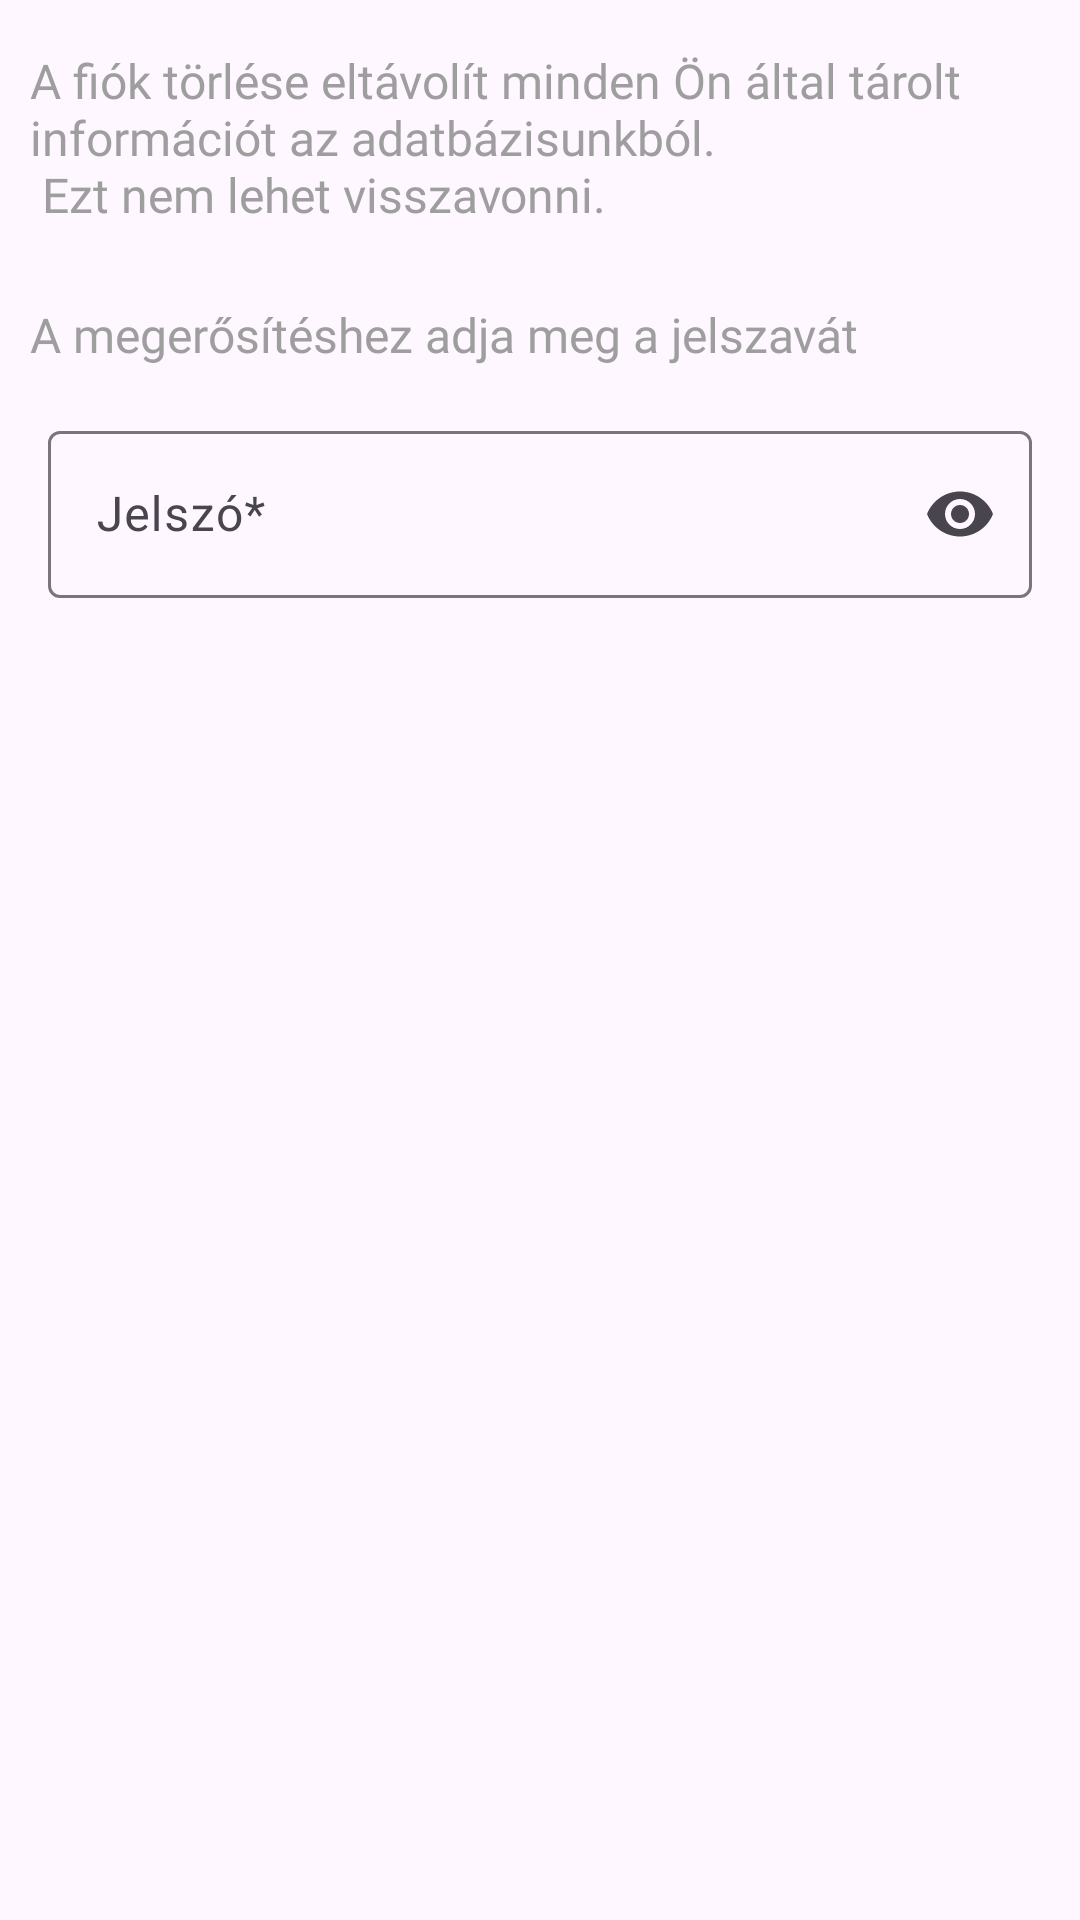

This screen was rendered from an Android layout file. Write that file and the resources it references.
<!-- AndroidManifest.xml: application theme Theme.GTKMAPS -->
<!-- res/layout/layout_delete_dialog.xml -->
<?xml version="1.0" encoding="utf-8"?>
<androidx.constraintlayout.widget.ConstraintLayout xmlns:android="http://schemas.android.com/apk/res/android"
    android:layout_width="match_parent"
    android:layout_height="wrap_content"
    xmlns:app="http://schemas.android.com/apk/res-auto"
    android:gravity="center_horizontal">


    <com.google.android.material.textview.MaterialTextView
        android:id="@+id/delete_text"
        android:layout_width="match_parent"
        android:layout_height="wrap_content"
        android:textSize="16sp"
        app:layout_constraintTop_toTopOf="parent"
        android:layout_marginHorizontal="10dp"
        android:layout_marginVertical="16dp"
        style="@style/delete_text_view_style"
        android:text="@string/confirm_delete_account_message"/>

    <com.google.android.material.textview.MaterialTextView
        android:id="@+id/delete_info"
        android:layout_width="match_parent"
        android:layout_height="wrap_content"
        android:textSize="16sp"
        app:layout_constraintTop_toBottomOf="@id/delete_text"
        android:layout_marginHorizontal="10dp"
        android:layout_marginTop="25dp"
        style="@style/delete_text_view_style"
        android:text="@string/confirm_delete"/>

    <com.google.android.material.textfield.TextInputLayout
        android:layout_width="match_parent"
        android:layout_height="wrap_content"
        app:layout_constraintTop_toBottomOf="@id/delete_info"
        style="@style/TextInputLayout"
        android:layout_margin="16dp"
        app:endIconMode="password_toggle">

        <com.google.android.material.textfield.TextInputEditText
            android:id="@+id/password"
            android:layout_width="match_parent"
            android:layout_height="wrap_content"
            android:hint="@string/password"
            android:inputType="textPassword"
            android:imeOptions="actionDone"/>

    </com.google.android.material.textfield.TextInputLayout>

</androidx.constraintlayout.widget.ConstraintLayout>
<!-- resources referenced by this layout -->
<resources>
  <string name="confirm_delete"> A megerősítéshez adja meg a jelszavát</string>
  <string name="confirm_delete_account_message">A fiók törlése eltávolít minden Ön által tárolt információt az adatbázisunkból. \n Ezt nem lehet visszavonni.</string>
  <string name="password">Jelszó*</string>
  <style name="delete_text_view_style">
          <item name="android:fontFamily">@font/cabin</item>
          <item name="android:textColor">#9E9E9E</item>
          <item name="android:textSize">16sp</item>
      </style>
  <style name="Theme.GTKMAPS" parent="Theme.Material3.DayNight.NoActionBar">
          
          <item name="colorPrimary">#3C558E</item>
          <item name="colorPrimaryVariant">#3C558E</item>
          <item name="colorOnPrimary">@color/white</item>
          
          <item name="colorSecondary">#1A2C53</item>
          <item name="colorSecondaryVariant">@color/teal_700</item>
          <item name="colorOnSecondary">@color/white</item>
          
          <item name="android:statusBarColor">@color/transparent</item>
          <item name="android:navigationBarColor">@color/transparent</item>
          <item name="android:windowLightStatusBar">true</item>
          
          <item name="android:windowBackground">@color/white</item>
          <item name="android:textColor">@color/night</item>
          <item name="iconTint">@color/light_icon_button_icon_color_unselected</item>
  
          <item name="colorOutlineVariant">#C4D0CC</item>
          <item name="colorSurfaceInverse">#2F3534</item>
          <item name="colorOnSurfaceVariant">#454F4E</item>
          <item name="colorOnSurfaceInverse">#EFF7F7</item>
  
          <item name="fontFamily">@font/cabin</item>
  
          
      </style>
  <color name="white">#FFFFFFFF</color>
  <color name="teal_700">#FF018786</color>
  <color name="transparent">#00000000</color>
  <color name="night">#3C3F41</color>
  <color name="light_icon_button_icon_color_unselected">#454F4F</color>
</resources>
